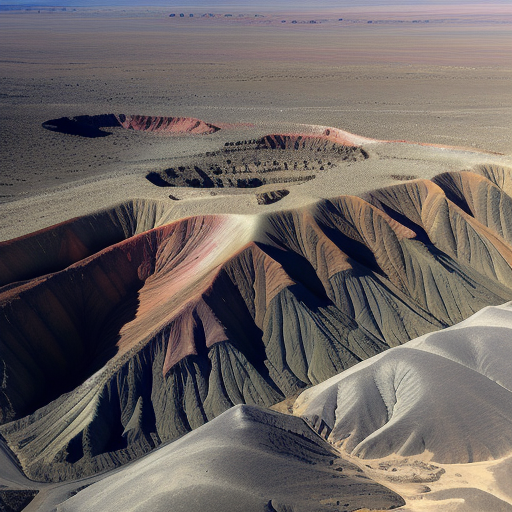
Generation parameters embedded in this image by AUTOMATIC1111 Stable Diffusion web UI or a fork of it (Forge, ...) (PNG 'parameters' text chunk):
Top-down vertical satellite view, alluvial terrain, volcanic land, barren land, vertical top down perspective
Negative prompt: circle
Steps: 20, Sampler: Euler a, CFG scale: 7, Seed: 3967453870, Size: 512x512, Model hash: d7fc69397d, Model: realisticVisionV50_v50VAE, Version: v1.5.1